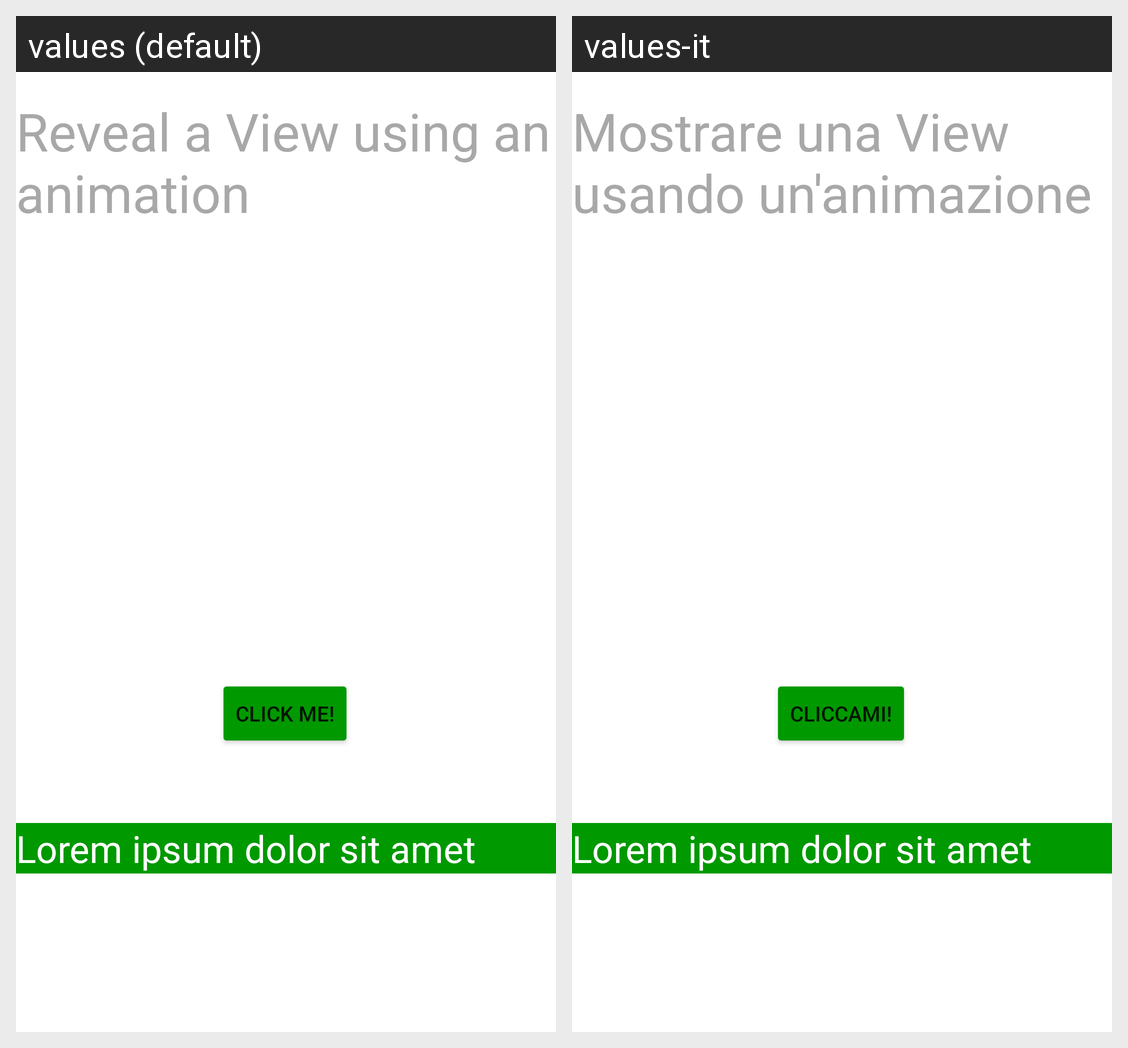

This grid shows one Android layout under two languages. Give, for every string resource on the screen, its name, the default text and each shown locale's text.
Android screen res/layout/fragment_fourth_anim.xml rendered under 2 locales, left to right: values (default), values-it. Device: Nexus 5 (rendered at 1080×1920; each locale shown at half size, 540×960, under a caption strip naming it); theme Theme.MFAnim.
Strings drawn on this screen, with the default value and each locale's value (text and hints the layout hard-codes, and strings that could not be matched under every locale, appear in the picture but are not listed):

click_me
  values: Click me!
  values-it: Cliccami!

anim_view_reveal
  values: Reveal a View using an animation
  values-it: Mostrare una View usando un'animazione

lorem_ipsum
  values: Lorem ipsum dolor sit amet
  values-it: Lorem ipsum dolor sit amet  [not translated; the default value is used]
